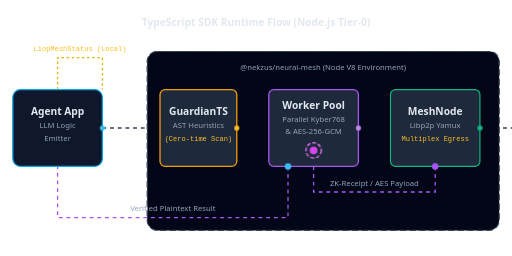
t = 0.00 s
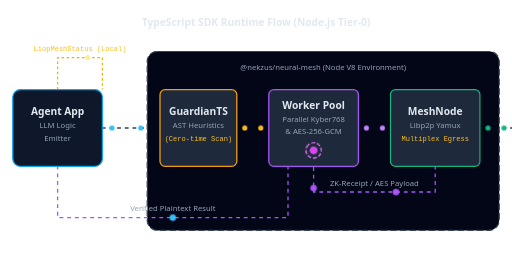
t = 1.75 s
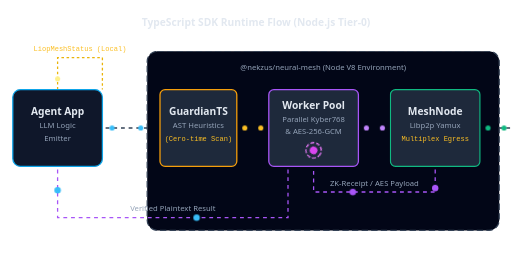
t = 3.25 s
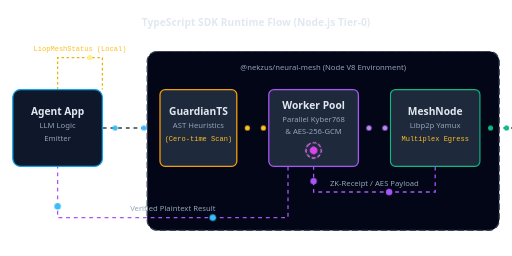
t = 4.83 s
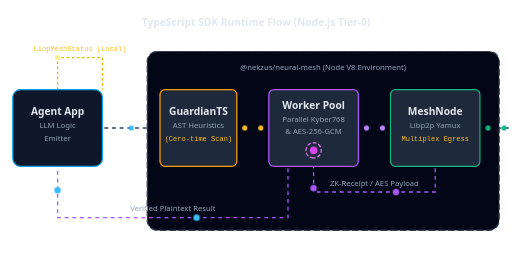
t = 6.75 s
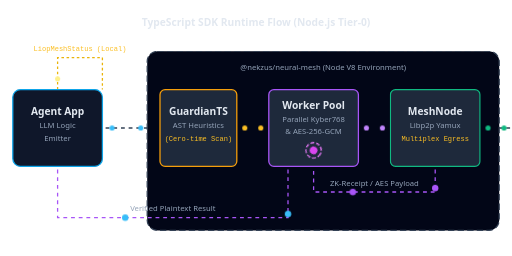
t = 9.25 s

The animated SVG that drew these frames (rendered in a browser with its animation timeline set to each time). Animation: 8 CSS @keyframes rules; frames cover the first 9.25 s, repeats indefinitely.

<svg viewBox="0 0 800 400" width="100%" height="auto" xmlns="http://www.w3.org/2000/svg">
    <defs>
        <!-- Dropshadow filter for glowing text/boxes (Removed for mobile performance 60fps) -->
    </defs>

    <style>
        .text-title-d {
            font-family: system-ui, sans-serif;
            font-weight: 700;
            font-size: 16px;
            fill: #e2e8f0;
        }

        .text-sub-d {
            font-family: system-ui, sans-serif;
            font-weight: 500;
            font-size: 12px;
            fill: #94a3b8;
        }

        .text-tiny-d {
            font-family: monospace;
            font-size: 11px;
            fill: #fbbf24;
        }

        .conn-line-d {
            stroke: #334155;
            stroke-width: 2;
            stroke-dasharray: 6, 6;
            animation: dashAnimD 20s linear infinite;
        }

        .conn-line-rx-d {
            stroke: #a855f7;
            stroke-width: 2;
            stroke-dasharray: 6, 6;
            animation: dashAnimD 20s linear infinite;
        }

        @keyframes dashAnimD {
            to {
                stroke-dashoffset: -400;
            }
        }

        @keyframes move90-d {
            0% {
                transform: translateX(0px);
                opacity: 0;
            }

            10% {
                opacity: 1;
            }

            90% {
                opacity: 1;
            }

            100% {
                transform: translateX(90px);
                opacity: 0;
            }
        }

        @keyframes move50-d {
            0% {
                transform: translateX(0px);
                opacity: 0;
            }

            10% {
                opacity: 1;
            }

            90% {
                opacity: 1;
            }

            100% {
                transform: translateX(50px);
                opacity: 0;
            }
        }

        @keyframes moveReturn-d {
            0% {
                transform: translateX(0px);
                opacity: 0;
            }

            2% {
                opacity: 1;
            }

            98% {
                opacity: 1;
            }

            100% {
                transform: translateX(-590px);
                opacity: 0;
            }
        }

        @keyframes rxPath1-d {
            0% { transform: translate(0px, 0px); opacity: 0; }
            2% { opacity: 1; }
            14.8% { transform: translate(0px, 40px); }
            85.2% { transform: translate(-190px, 40px); }
            98% { opacity: 1; }
            100% { transform: translate(-190px, 0px); opacity: 0; }
        }

        @keyframes rxPath2-d {
            0% { transform: translate(0px, 0px); opacity: 0; }
            2% { opacity: 1; }
            15.4% { transform: translate(0px, 80px); }
            84.6% { transform: translate(-360px, 80px); }
            98% { opacity: 1; }
            100% { transform: translate(-360px, 0px); opacity: 0; }
        }

        .anim-90-1-d {
            animation: move90-d 1.5s linear infinite;
        }

        .anim-90-2-d {
            animation: move90-d 1.5s linear infinite 0.75s;
        }

        .anim-50-1-d {
            animation: move50-d 1s linear infinite;
        }

        .anim-50-2-d {
            animation: move50-d 1s linear infinite 0.5s;
        }

        .anim-ret-1-d {
            animation: moveReturn-d 3s linear infinite;
        }

        .anim-ret-2-d {
            animation: moveReturn-d 3s linear infinite 1.5s;
        }

        .anim-r1-1-d {
            animation: rxPath1-d 2s linear infinite;
        }

        .anim-r1-2-d {
            animation: rxPath1-d 2s linear infinite 1s;
        }

        .anim-r2-1-d {
            animation: rxPath2-d 3.5s linear infinite;
        }

        .anim-r2-2-d {
            animation: rxPath2-d 3.5s linear infinite 1.75s;
        }

        @keyframes spinGearD {
            100% {
                transform: rotate(360deg);
            }
        }

        .spin-d {
            transform-box: fill-box;
            transform-origin: center;
            animation: spinGearD 3s linear infinite;
        }

        @keyframes diagPath-d {
            0% { transform: translate(90px, 140px); opacity: 0; }
            5% { opacity: 1; }
            25% { transform: translate(90px, 90px); }
            75% { transform: translate(160px, 90px); }
            95% { opacity: 1; }
            100% { transform: translate(160px, 140px); opacity: 0; }
        }

        .anim-diag-d {
            animation: diagPath-d 3s linear infinite;
        }
    </style>

    <!-- Title -->
    <text x="400" y="40" class="text-title-d" text-anchor="middle" font-size="20" fill="#38bdf8">TypeScript SDK Runtime
        Flow (Node.js Tier-0)</text>

    <!-- Diagnostic Intercept: LiopMeshStatus -->
    <path d="M 90 140 L 90 90 L 160 90 L 160 140" fill="none" stroke="#eab308" stroke-width="2" stroke-dasharray="4 4" />
    <text x="125" y="80" class="text-tiny-d" text-anchor="middle" fill="#fde047">LiopMeshStatus (Local)</text>
    <circle cx="0" cy="0" r="4" fill="#fef08a" class="anim-diag-d" />

    <!-- Lines -->
    <line x1="160" y1="200" x2="250" y2="200" class="conn-line-d" />
    <line x1="370" y1="200" x2="420" y2="200" class="conn-line-d" />
    <line x1="560" y1="200" x2="610" y2="200" class="conn-line-d" />
    <line x1="750" y1="200" x2="800" y2="200" class="conn-line-d" />

    <!-- 1. Agent App -->
    <rect x="20" y="140" width="140" height="120" rx="12" fill="#0f172a" stroke="#0ea5e9" stroke-width="2" />
    <text x="90" y="180" class="text-title-d" text-anchor="middle">Agent App</text>
    <text x="90" y="200" class="text-sub-d" text-anchor="middle">LLM Logic</text>
    <text x="90" y="220" class="text-sub-d" text-anchor="middle">Emitter</text>

    <!-- 2. Node.js SDK Container -->
    <rect x="230" y="80" width="550" height="280" rx="16" fill="#020617" stroke="#334155" stroke-width="2"
        stroke-dasharray="10 5" />
    <text x="505" y="110" class="text-sub-d" text-anchor="middle" fill="#94a3b8">@nekzus/neural-mesh (Node V8
        Environment)</text>

    <!-- 2A. GuardianTS -->
    <rect x="250" y="140" width="120" height="120" rx="8" fill="#1e293b" stroke="#f59e0b" stroke-width="2" />
    <text x="310" y="180" class="text-title-d" text-anchor="middle" fill="#fbbf24">GuardianTS</text>
    <text x="310" y="200" class="text-sub-d" text-anchor="middle">AST Heuristics</text>
    <text x="310" y="220" class="text-tiny-d" text-anchor="middle">(Cero-time Scan)</text>

    <!-- 2B. Worker Pool (Piscina) -->
    <rect x="420" y="140" width="140" height="120" rx="8" fill="#1e293b" stroke="#a855f7" stroke-width="2" />
    <text x="490" y="170" class="text-title-d" text-anchor="middle" fill="#c084fc">Worker Pool</text>
    <text x="490" y="190" class="text-sub-d" text-anchor="middle">Parallel Kyber768</text>
    <text x="490" y="210" class="text-sub-d" text-anchor="middle">&amp; AES-256-GCM</text>
    <g transform="translate(490, 235)">
        <g class="spin-d">
            <circle cx="0" cy="0" r="12" fill="none" stroke="#e879f9" stroke-width="2" stroke-dasharray="6 3" />
            <circle cx="0" cy="0" r="6" fill="#d946ef" />
        </g>
    </g>

    <!-- 2C. MeshNode -->
    <rect x="610" y="140" width="140" height="120" rx="8" fill="#1e293b" stroke="#10b981" stroke-width="2" />
    <text x="680" y="180" class="text-title-d" text-anchor="middle" fill="#34d399">MeshNode</text>
    <text x="680" y="200" class="text-sub-d" text-anchor="middle">Libp2p Yamux</text>
    <text x="680" y="220" class="text-tiny-d" text-anchor="middle" fill="#6ee7b7">Multiplex Egress</text>

    <!-- Particles -->
    <!-- Gap 1: Agent to Guardian -->
    <g transform="translate(160, 200)">
        <circle cx="0" cy="0" r="4" fill="#38bdf8" class="anim-90-1-d" />
        <circle cx="0" cy="0" r="4" fill="#38bdf8" class="anim-90-2-d" />
    </g>

    <!-- Gap 2: Guardian to Worker -->
    <g transform="translate(370, 200)">
        <circle cx="0" cy="0" r="4" fill="#fbbf24" class="anim-50-1-d" />
        <circle cx="0" cy="0" r="4" fill="#fbbf24" class="anim-50-2-d" />
    </g>

    <!-- Gap 3: Worker to MeshNode -->
    <g transform="translate(560, 200)">
        <circle cx="0" cy="0" r="4" fill="#c084fc" class="anim-50-1-d" />
        <circle cx="0" cy="0" r="4" fill="#c084fc" class="anim-50-2-d" />
    </g>

    <!-- Gap 4: MeshNode Ext -->
    <g transform="translate(750, 200)">
        <circle cx="0" cy="0" r="4" fill="#10b981" class="anim-50-1-d" />
        <circle cx="0" cy="0" r="4" fill="#10b981" class="anim-50-2-d" />
    </g>

    <!-- Return Flow 1: MeshNode -> Worker Pool -->
    <path d="M 680 260 L 680 300 L 490 300 L 490 260" fill="none" class="conn-line-rx-d" />
    <text x="585" y="290" class="text-sub-d" text-anchor="middle" fill="#c084fc">ZK-Receipt / AES Payload</text>

    <!-- Return Particles 1 -->
    <g transform="translate(680, 260)">
        <circle cx="0" cy="0" r="5" fill="#a855f7" class="anim-r1-1-d" />
        <circle cx="0" cy="0" r="5" fill="#a855f7" class="anim-r1-2-d" />
    </g>

    <!-- Return Flow 2: Worker Pool -> Agent App -->
    <path d="M 450 260 L 450 340 L 90 340 L 90 260" fill="none" class="conn-line-rx-d" />
    <text x="270" y="330" class="text-sub-d" text-anchor="middle" fill="#38bdf8">Verified Plaintext Result</text>

    <!-- Return Particles 2 -->
    <g transform="translate(450, 260)">
        <circle cx="0" cy="0" r="5" fill="#38bdf8" class="anim-r2-1-d" />
        <circle cx="0" cy="0" r="5" fill="#38bdf8" class="anim-r2-2-d" />
    </g>
</svg>
